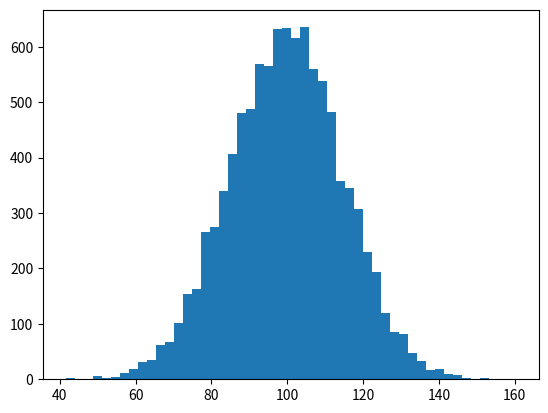

Reproduce this figure in Python. (Note: this script raises an exception after producing the figure.)
import numpy as np
import matplotlib.pyplot as plt

"""
テキストの表示
"""

mu, sigma = 100, 15
x = mu + sigma * np.random.randn(10000)

n, bins, patches = plt.hist(x, 50, normed=1, facecolor="g", alpha=0.75)


plt.xlabel('Smarts')
plt.ylabel('Probability')
plt.title('Histgram of IQ')
plt.text(60, 0.25, r'$\mu=100,\ \sigma=15$')
plt.axis([40, 160, 0, 0.03])
plt.grid(True)

plt.show()
